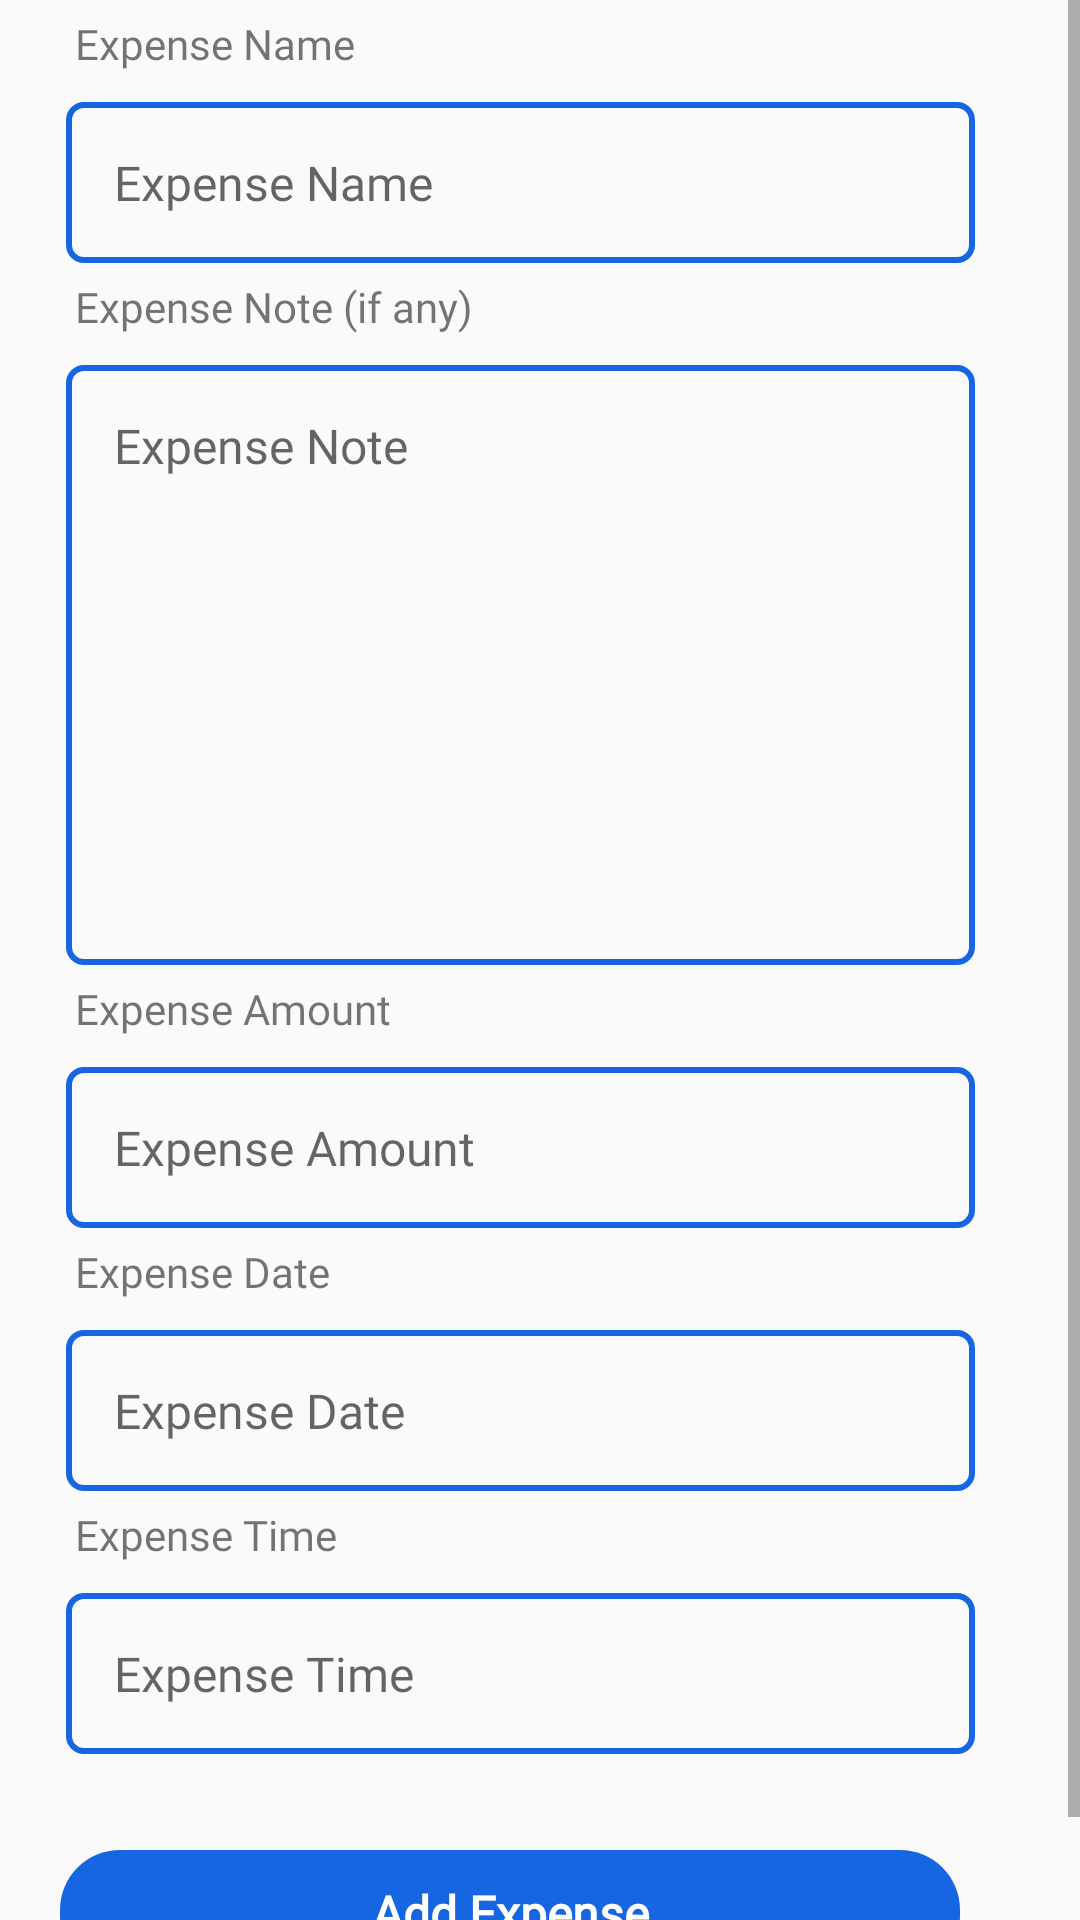

Layout XML and referenced resources for this Android screen:
<!-- AndroidManifest.xml: application theme AppTheme -->
<!-- res/layout/activity_add_expense.xml -->
<?xml version="1.0" encoding="utf-8"?>

<LinearLayout xmlns:android="http://schemas.android.com/apk/res/android"
    android:layout_width="match_parent"
    android:layout_height="match_parent"
    android:orientation="vertical">

    <ScrollView
        android:layout_width="match_parent"
        android:layout_height="match_parent">

        <LinearLayout
            android:layout_width="match_parent"
            android:layout_height="wrap_content"
            android:orientation="vertical" >

            <TextView
                android:layout_width="match_parent"
                android:layout_height="wrap_content"
                android:layout_marginLeft="20dp"
                android:fontFamily="@font/sailec_regular"
                android:padding="5dp"
                android:text="@string/expense_name" />

            <EditText
                android:id="@+id/etxt_expense_title"
                android:layout_width="match_parent"
                android:layout_height="wrap_content"
                android:layout_marginLeft="22dp"
                android:layout_marginTop="5dp"
                android:layout_marginRight="35dp"
                android:background="@drawable/round_border"
                android:fontFamily="@font/sailec_regular"
                android:hint="@string/expense_name"
                android:inputType="text"
                android:padding="16dp"
                android:textColor="@color/colorPrimary"
                android:textSize="16sp" />

            <TextView
                android:layout_width="match_parent"
                android:layout_height="wrap_content"
                android:layout_marginLeft="20dp"
                android:fontFamily="@font/sailec_regular"
                android:padding="5dp"
                android:text="@string/expense_note_if_any" />

            <EditText
                android:id="@+id/etxt_expense_note"
                android:layout_width="match_parent"
                android:layout_height="200dp"
                android:layout_marginLeft="22dp"
                android:layout_marginTop="5dp"
                android:layout_marginRight="35dp"
                android:background="@drawable/round_border"
                android:fontFamily="@font/sailec_regular"
                android:gravity="start"
                android:hint="@string/expense_note"
                android:inputType="textMultiLine"
                android:padding="16dp"
                android:textColor="@color/colorPrimary"
                android:textSize="16sp" />

            <TextView
                android:layout_width="match_parent"
                android:layout_height="wrap_content"
                android:layout_marginLeft="20dp"
                android:fontFamily="@font/sailec_regular"
                android:padding="5dp"
                android:text="@string/expense_amount" />

            <EditText
                android:id="@+id/etxt_expense_amount"
                android:layout_width="match_parent"
                android:layout_height="wrap_content"
                android:layout_marginLeft="22dp"
                android:layout_marginTop="5dp"
                android:layout_marginRight="35dp"
                android:background="@drawable/round_border"
                android:fontFamily="@font/sailec_regular"
                android:hint="@string/expense_amount"
                android:inputType="numberDecimal"
                android:padding="16dp"
                android:textColor="@color/colorPrimary"
                android:textSize="16sp" />

            <TextView
                android:layout_width="match_parent"
                android:layout_height="wrap_content"
                android:layout_marginLeft="20dp"
                android:fontFamily="@font/sailec_regular"
                android:padding="5dp"
                android:text="@string/expense_date" />

            <EditText
                android:id="@+id/etxt_date"
                android:layout_width="match_parent"
                android:layout_height="wrap_content"
                android:layout_marginLeft="22dp"
                android:layout_marginTop="5dp"
                android:layout_marginRight="35dp"
                android:background="@drawable/round_border"
                android:focusable="false"
                android:fontFamily="@font/sailec_regular"
                android:hint="@string/expense_date"
                android:inputType="date"
                android:padding="16dp"
                android:textColor="@color/colorPrimary"
                android:textSize="16sp" />

            <TextView
                android:layout_width="match_parent"
                android:layout_height="wrap_content"
                android:layout_marginLeft="20dp"
                android:fontFamily="@font/sailec_regular"
                android:padding="5dp"
                android:text="@string/expense_time" />

            <EditText
                android:id="@+id/etxt_time"
                android:layout_width="match_parent"
                android:layout_height="wrap_content"
                android:layout_marginLeft="22dp"
                android:layout_marginTop="5dp"
                android:layout_marginRight="35dp"
                android:background="@drawable/round_border"
                android:focusable="false"
                android:fontFamily="@font/sailec_regular"
                android:hint="@string/expense_time"
                android:inputType="number|time"
                android:padding="16dp"
                android:textColor="@color/colorPrimary"
                android:textSize="16dp" />

            <TextView
                android:id="@+id/txt_add_expense"
                android:layout_width="match_parent"
                android:layout_height="wrap_content"

                android:layout_alignParentBottom="true"
                android:layout_marginLeft="20dp"
                android:layout_marginTop="32dp"
                android:layout_marginRight="40dp"
                android:layout_marginBottom="18dp"
                android:background="@drawable/rounded_button"
                android:fontFamily="@font/sailec_regular"
                android:gravity="center"
                android:padding="10dp"
                android:text="@string/add_expense"
                android:textColor="#ffffff"
                android:textSize="16sp"
                android:textStyle="bold" />
        </LinearLayout>
    </ScrollView>

</LinearLayout>
<!-- resources referenced by this layout -->
<resources>
  <color name="colorPrimary">#1566e0</color>
  <!-- drawable round_border (drawable) -->
  <?xml version="1.0" encoding="utf-8"?>
  
  <shape xmlns:android="http://schemas.android.com/apk/res/android"
      android:shape="rectangle">
  
      <stroke android:width="2dp"
          android:color="@color/colorPrimary"
          />
      <corners android:radius="5dp" />
  
  
  
  </shape>
  <!-- drawable rounded_button (drawable) -->
  <?xml version="1.0" encoding="utf-8"?>
  
  <shape xmlns:android="http://schemas.android.com/apk/res/android">
  
      <corners android:radius="20dp" />
  <solid android:color="@color/colorPrimary"/>
  
  </shape>
  <string name="add_expense">Add Expense</string>
  <string name="expense_amount">Expense Amount</string>
  <string name="expense_date">Expense Date</string>
  <string name="expense_name">Expense Name</string>
  <string name="expense_note">Expense Note</string>
  <string name="expense_note_if_any">Expense Note (if any)</string>
  <string name="expense_time">Expense Time</string>
  <style name="AppTheme" parent="Theme.AppCompat.Light.DarkActionBar">
          
          <item name="colorPrimary">@color/colorPrimary</item>
          <item name="colorPrimaryDark">@color/colorPrimaryDark</item>
          <item name="colorAccent">@color/colorAccent</item>
          <item name="android:windowContentOverlay">@null</item>
      </style>
  <color name="colorPrimaryDark">#1566e0</color>
  <color name="colorAccent">#1566e0</color>
</resources>
